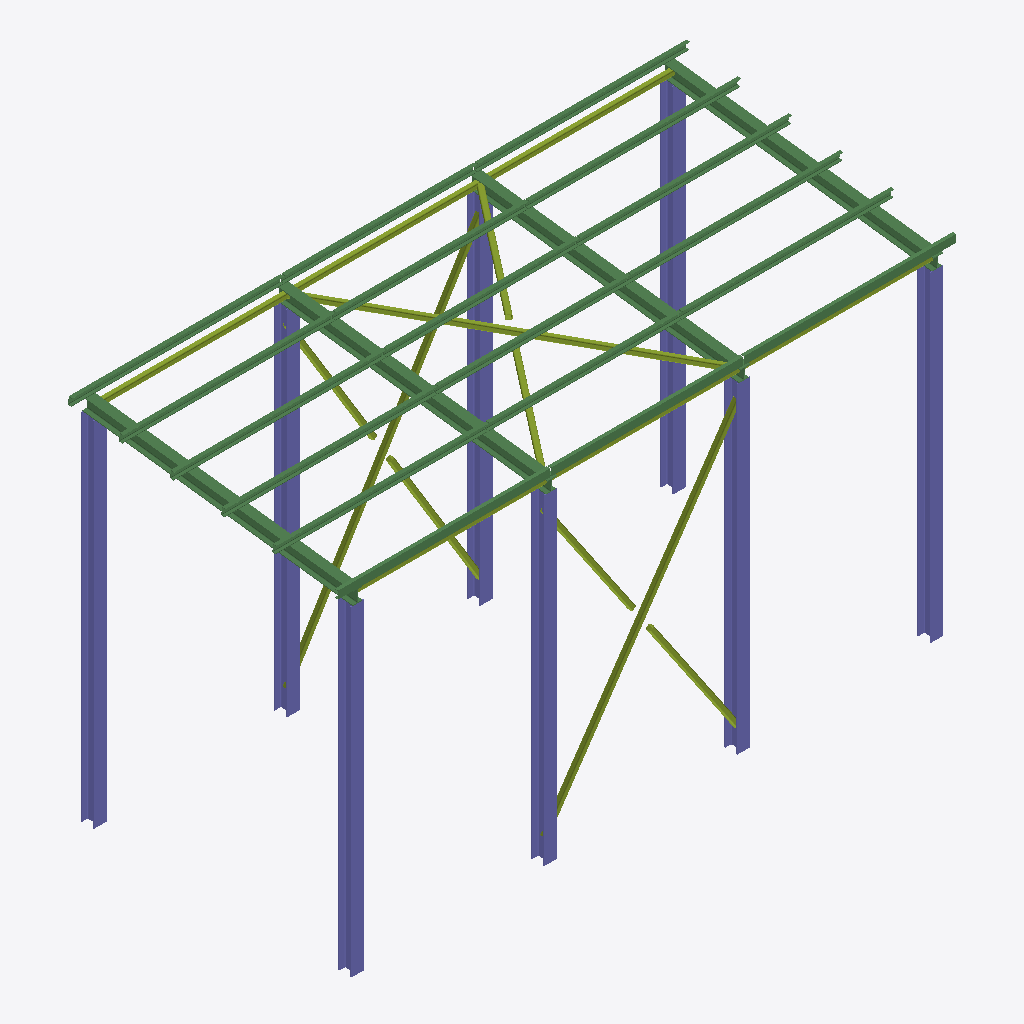
Isometric view of an IFC building model (IFC-SPF (STEP), schema IFC4, length unit millimetre), seen from the south-west, elements coloured by IFC class: 22 beams (green), 12 members (olive), 8 columns (violet).
Extent 9.6 m × 4.2 m × 5.8 m (x, y, z). Storeys (1): Ground Floor at 0.00 m. Elements (42): 22 IfcBeam, 12 IfcMember, 8 IfcColumn.

HEADER;
FILE_DESCRIPTION(('ViewDefinition[DesignTransferView]'),'2;1');
FILE_NAME('2023.08.10_study.ifc','2023-08-12T14:05:10+05:00',(''),(''),'IfcOpenShell v0.7.0-fc50bdd3a','BlenderBIM [number]','');
FILE_SCHEMA(('IFC4'));
ENDSEC;
DATA;
#1=IFCPROJECT('259OeRVNPAu8LLrz7tykh3',$,'Test Project',$,$,$,$,(#14,#26),#9);
#30=IFCSITE('0ijEofuSTDeP0Pk$Te63n_',$,'Site',$,$,#53,$,$,$,$,$,$,$,$);
#36=IFCBUILDING('3_aL4LG952zBUhTCVNhGA3',$,'Warehouse',$,$,#59,$,$,$,$,$,$);
#42=IFCBUILDINGSTOREY('0PoB05KCX4z9AFGqAm7Xf1',$,'Ground Floor',$,$,#65,$,$,.ELEMENT.,$);
#103=IFCCOLUMN('3QnYuu6az7ve6_bdZ6jgnV',$,'Column K-1',$,$,#195,#114,'K-1',.COLUMN.);
#79=IFCCOLUMN('1RpwMo3CXDwwhwPQbIsXm7',$,'Column K-1',$,$,#88,#92,'K-1',.COLUMN.);
#604=IFCCOLUMN('2NCrRG5xP6f86s$LhBAz78',$,'Column K-1',$,$,#738,#615,'K-1',.COLUMN.);
#404=IFCCOLUMN('0NQCMfycP5TBHHVHy2HjPg',$,'Column K-1',$,$,#708,#415,'K-1',.COLUMN.);
#504=IFCCOLUMN('0YZ6sdiHjBx8vnvokvjVEh',$,'Column K-1',$,$,#723,#515,'K-1',.COLUMN.);
#435=IFCCOLUMN('1q8VzwJprF$fs7YiWMTioO',$,'Column K-1',$,$,#713,#446,'K-1',.COLUMN.);
#635=IFCCOLUMN('0YyiDjKgDA2P6VlekAER32',$,'Column K-1',$,$,#743,#646,'K-1',.COLUMN.);
#535=IFCCOLUMN('3c9YmePKXDeQl3SuyL1tA1',$,'Column K-1',$,$,#728,#546,'K-1',.COLUMN.);
#219=IFCBEAM('2JCgdAm411ZwGWXQlJ1LkI',$,'Beam B-1',$,$,#344,#231,'B-1',.BEAM.);
#466=IFCBEAM('0ZpXshZ_XBPRySpmZFbPU$',$,'Beam B-1',$,$,#3527,#477,'B-1',.BEAM.);
#666=IFCBEAM('1agPJ4NDrCbvfOWlZm_Wlf',$,'Beam B-1',$,$,#3495,#677,'B-1',.BEAM.);
#566=IFCBEAM('1ryp3xG3PDHBgEzghZImqV',$,'Beam B-1',$,$,#3583,#577,'B-1',.BEAM.);
#772=IFCMEMBER('3ILZr12C1Fowlq49sAmF4T',$,'Column Brace SK-1',$,$,#819,#784,'SK-1',.BRACE.);
#879=IFCMEMBER('3Of8pWTVr6_fgRZNUyFxxq',$,'Column Brace SK-1',$,$,#974,#890,'SK-1',.BRACE.);
#1183=IFCMEMBER('1Yn4UP$0v7IgGPgtPehaw_',$,'Horizontal Brace SG-1',$,$,#1281,#1195,'SG-1',.BRACE.);
#1359=IFCBEAM('23wKTC7knEHwZeP_UnzIW2',$,'Beam B-2',$,$,#1893,#1371,'B-2',.JOIST.);
#1574=IFCBEAM('3JUh1woLLAUffWhTHhHIyM',$,'Beam B-2',$,$,#1813,#1585,'B-2',.JOIST.);
#2724=IFCBEAM('2PlFsUfVb9DfnEtITCoPCX',$,'Beam B-2',$,$,#2911,#2735,'B-2',.JOIST.);
#2793=IFCBEAM('3hab6Dv2XBcwr6wrFshhkW',$,'Beam B-2',$,$,#2926,#2804,'B-2',.JOIST.);
#2517=IFCBEAM('0v2NwwrdvAB86S$qs$hDUN',$,'Beam B-2',$,$,#2866,#2528,'B-2',.JOIST.);
#2586=IFCBEAM('169RH_VDT0Quro5zPegcHe',$,'Beam B-2',$,$,#2881,#2597,'B-2',.JOIST.);
#2632=IFCBEAM('3wAg8d1u540ua7HKVCcNZR',$,'Beam B-2',$,$,#2891,#2643,'B-2',.JOIST.);
#2655=IFCBEAM('15eKxF$y9DnOLt8teKQ5ko',$,'Beam B-2',$,$,#2896,#2666,'B-2',.JOIST.);
#2701=IFCBEAM('2s5rY_s1z4Vud8MXene_P6',$,'Beam B-2',$,$,#2906,#2712,'B-2',.JOIST.);
#2839=IFCBEAM('1Txmz615D4VgijLmXg9OCE',$,'Beam B-2',$,$,#2936,#2850,'B-2',.JOIST.);
#2770=IFCBEAM('17oxL7CM1CdAzPRPNgqWjJ',$,'Beam B-2',$,$,#2921,#2781,'B-2',.JOIST.);
#2563=IFCBEAM('2NpgisWQjEBgMny291vmON',$,'Beam B-2',$,$,#2876,#2574,'B-2',.JOIST.);
#1545=IFCBEAM('0VgP5dqgn9h8RyElAeJ5Il',$,'Beam B-2',$,$,#1798,#1556,'B-2',.JOIST.);
#2747=IFCBEAM('0BaBhcsbjAEf0dnQ8dDW$C',$,'Beam B-2',$,$,#2916,#2758,'B-2',.JOIST.);
#2816=IFCBEAM('3YqeBdKwX7Dvq8xsTenpmM',$,'Beam B-2',$,$,#2931,#2827,'B-2',.JOIST.);
#2540=IFCBEAM('3IjA8x6vr4sQVL6R_GZsl5',$,'Beam B-2',$,$,#2871,#2551,'B-2',.JOIST.);
#2678=IFCBEAM('07BobWgfD6xOXRl_cu__i$',$,'Beam B-2',$,$,#2901,#2689,'B-2',.JOIST.);
#2609=IFCBEAM('2_XwNPcsnA1B3VlP6mIHDi',$,'Beam B-2',$,$,#2886,#2620,'B-2',.JOIST.);
#820=IFCMEMBER('1LiSaymmDAEBr9yk0jcYDs',$,'Column Brace SK-1',$,$,#853,#831,'SK-1',.BRACE.);
#1130=IFCMEMBER('3_5kI87ED4M8enLs4$gMyl',$,'Strut R-1',$,$,#1306,#1141,'R-1',.STRUT.);
#1084=IFCMEMBER('1PCMnrCdvBrf39e8RUHsg8',$,'Strut R-1',$,$,#1296,#1095,'R-1',.STRUT.);
#902=IFCMEMBER('0caA2v5nP8Avyrk6C9msBI',$,'Column Brace SK-1',$,$,#959,#933,'SK-1',.BRACE.);
#1038=IFCMEMBER('2dc0GN8gvAVhgKJKj6JzCz',$,'Strut R-1',$,$,#1286,#1049,'R-1',.STRUT.);
#1221=IFCMEMBER('2dceTU_kX4NwtAP9G767pO',$,'Horizontal Brace SG-1',$,$,#1222,#1232,'SG-1',.BRACE.);
#1061=IFCMEMBER('31jAVMQaD2MRMKEvCHvIku',$,'Strut R-1',$,$,#1291,#1072,'R-1',.STRUT.);
#980=IFCMEMBER('1kQ0xQC3j5ogJXsfN5vsM3',$,'Strut R-1',$,$,#1311,#992,'R-1',.STRUT.);
#1107=IFCMEMBER('3z9ShRdjP5zf_zoLmpzvyy',$,'Strut R-1',$,$,#1301,#1118,'R-1',.STRUT.);
ENDSEC;